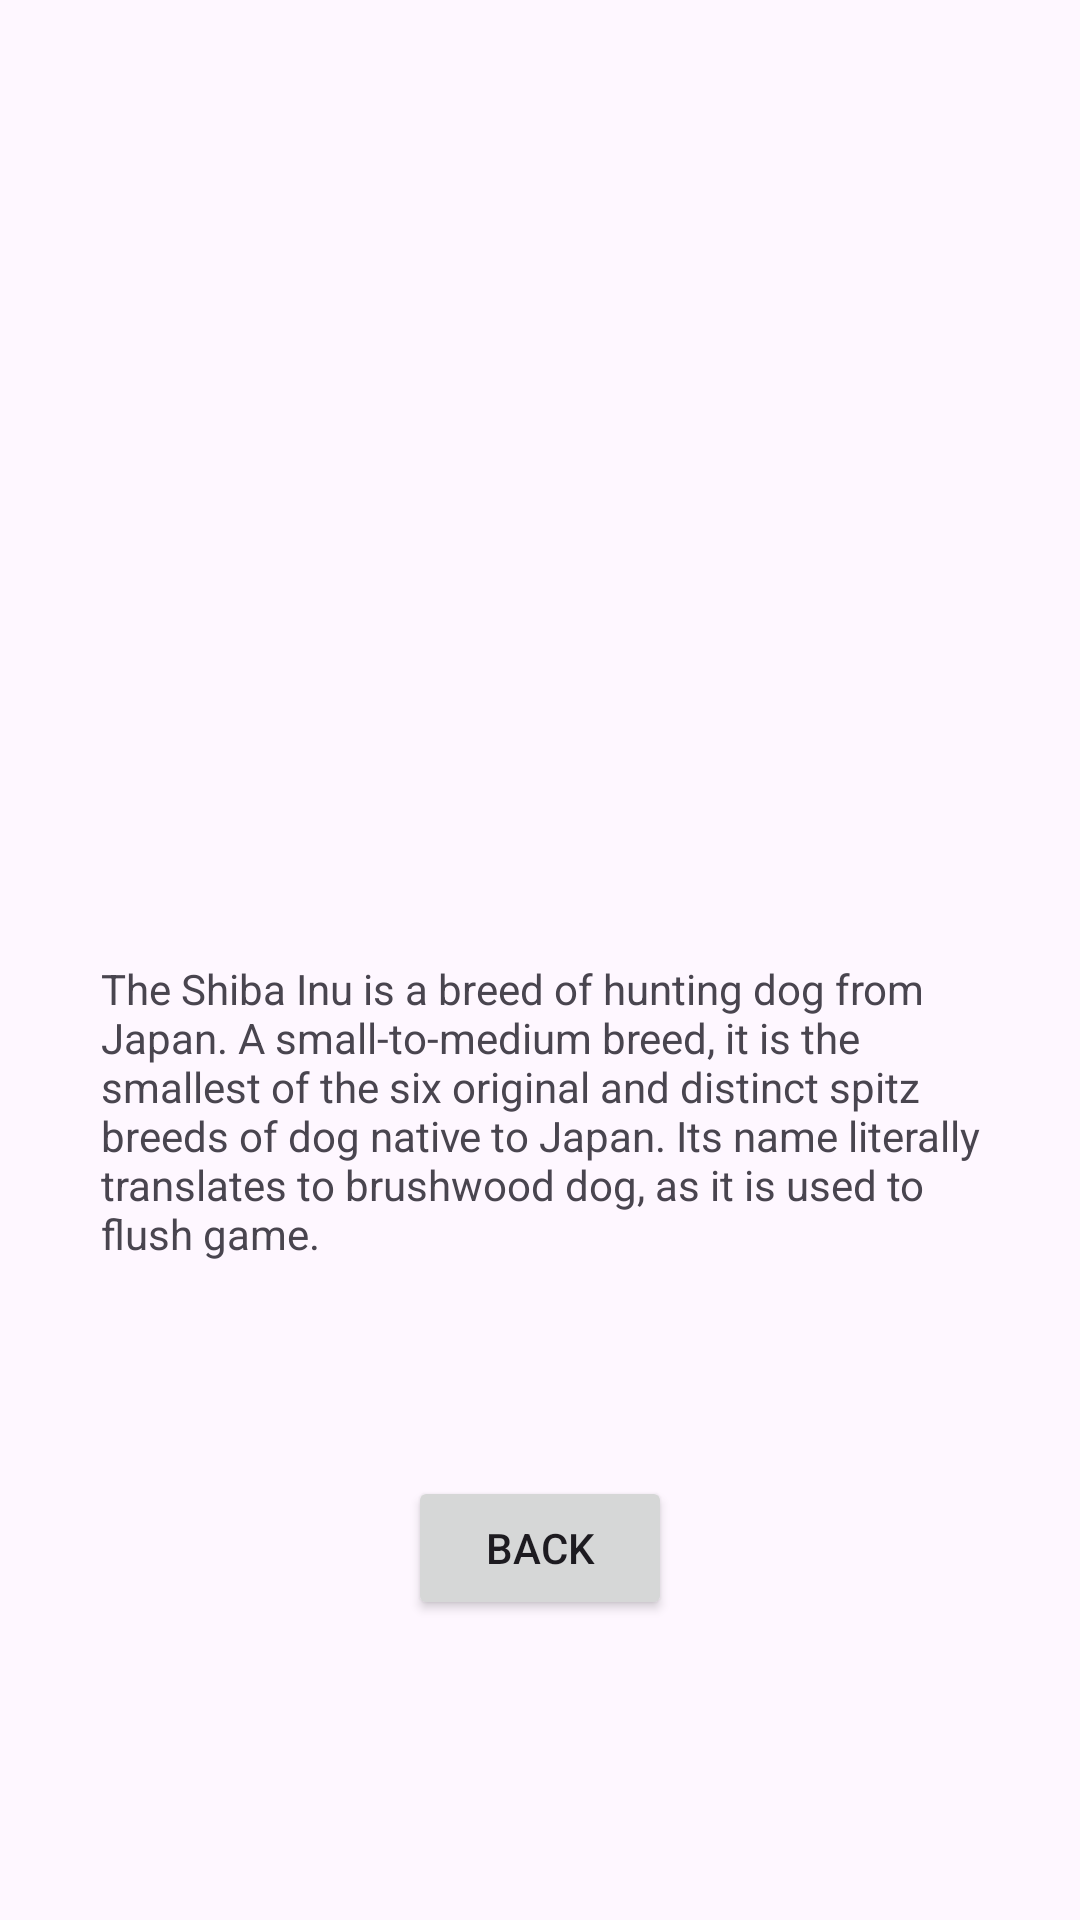

The Android layout XML behind this screen, and the referenced resources:
<!-- AndroidManifest.xml: application theme Theme.MADExperiment3 -->
<!-- res/layout/activity_shiba_inu_information.xml -->
<?xml version="1.0" encoding="utf-8"?>
<androidx.constraintlayout.widget.ConstraintLayout xmlns:android="http://schemas.android.com/apk/res/android"
    xmlns:app="http://schemas.android.com/apk/res-auto"
    xmlns:tools="http://schemas.android.com/tools"
    android:layout_width="match_parent"
    android:layout_height="match_parent"
    tools:context=".ShibaInuInformation">

    <ImageView
        android:id="@+id/imageView"
        android:layout_width="294dp"
        android:layout_height="233dp"
        app:layout_constraintBottom_toBottomOf="parent"
        app:layout_constraintEnd_toEndOf="parent"
        app:layout_constraintStart_toStartOf="parent"
        app:layout_constraintTop_toTopOf="parent"
        app:layout_constraintVertical_bias="0.143"
        app:srcCompat="@drawable/shiba_inu" />

    <TextView
        android:id="@+id/textView3"
        android:layout_width="296dp"
        android:layout_height="124dp"
        android:text="@string/shiba_info"
        app:layout_constraintBottom_toBottomOf="parent"
        app:layout_constraintEnd_toEndOf="parent"
        app:layout_constraintHorizontal_bias="0.524"
        app:layout_constraintStart_toStartOf="parent"
        app:layout_constraintTop_toBottomOf="@+id/imageView"
        app:layout_constraintVertical_bias="0.127" />

    <Button
        android:id="@+id/button"
        android:layout_width="wrap_content"
        android:layout_height="wrap_content"
        android:onClick="goBack"
        android:text="@string/back_button"
        app:layout_constraintBottom_toBottomOf="parent"
        app:layout_constraintEnd_toEndOf="parent"
        app:layout_constraintStart_toStartOf="parent"
        app:layout_constraintTop_toBottomOf="@+id/textView3"
        app:layout_constraintVertical_bias="0.324" />
</androidx.constraintlayout.widget.ConstraintLayout>
<!-- resources referenced by this layout -->
<resources>
  <string name="back_button">Back</string>
  <string name="shiba_info">The Shiba Inu is a breed of hunting dog from Japan. A small-to-medium breed, it is the smallest of the six original and distinct spitz breeds of dog native to Japan. Its name literally translates to "brushwood dog", as it is used to flush game.</string>
  <style name="Theme.MADExperiment3" parent="Base.Theme.MADExperiment3" />
  <style name="Base.Theme.MADExperiment3" parent="Theme.Material3.DayNight.NoActionBar">
          
          
      </style>
</resources>
